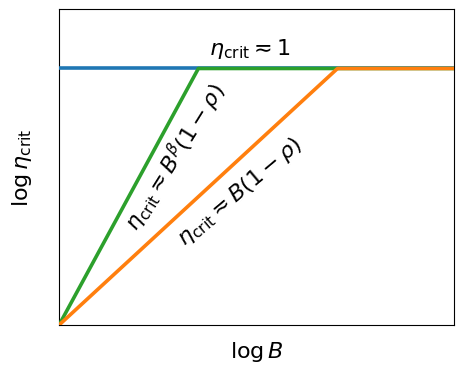

Write Python code to recreate this figure.
#!/usr/bin/env python3
"""Render the theoretical batch-size stability schematic."""

from __future__ import annotations

import argparse
from pathlib import Path

import numpy as np
import matplotlib

matplotlib.use("Agg")

import matplotlib.pyplot as plt
from matplotlib.lines import Line2D
from matplotlib.ticker import NullLocator


plt.rcParams.update(
    {
        "text.usetex": False,
        "font.family": "sans-serif",
        "axes.titlesize": 16,
        "axes.labelsize": 16,
        "lines.linewidth": 2,
        "lines.markersize": 6,
        "xtick.labelsize": 12,
        "ytick.labelsize": 12,
        "figure.figsize": (5, 4),
        "legend.fontsize": 10,
        "legend.handlelength": 1.8,
    }
)


COLORS = {
    "sgd": "C0",
    "polyak": "C1",
    "nesterov": "C2",
}


def stability_curves(
    B: np.ndarray,
    beta: float,
    one_minus_rho: float,
):
    eta_sgd = np.ones_like(B)

    eta_polyak = np.minimum(
        1.0,
        B * one_minus_rho,
    )

    eta_nag = np.minimum(
        1.0,
        B**beta * one_minus_rho,
    )

    return eta_sgd, eta_polyak, eta_nag


def draw_plot(
    ax,
    B,
    eta_sgd,
    eta_polyak,
    eta_nag,
) -> None:
    lw_main = 2.6

    # SGD: bottom layer
    ax.plot(
        B,
        eta_sgd,
        color=COLORS["sgd"],
        linestyle="-",
        linewidth=lw_main,
        solid_capstyle="round",
        solid_joinstyle="round",
        zorder=21,
    )

    # Nesterov: middle layer
    ax.plot(
        B,
        eta_nag,
        color=COLORS["nesterov"],
        linestyle="-",
        linewidth=lw_main,
        solid_capstyle="round",
        solid_joinstyle="round",
        zorder=22,
    )

    # Polyak: top layer
    ax.plot(
        B,
        eta_polyak,
        color=COLORS["polyak"],
        linestyle="-",
        linewidth=lw_main,
        solid_capstyle="round",
        solid_joinstyle="round",
        zorder=23,
    )


def add_annotations(
    ax,
    beta: float,
) -> None:
    # Top horizontal line
    ax.text(
        5.0,
        1.1,
        r"$\eta_{\mathrm{crit}}\eqsim 1$",
        fontsize=16,
        ha="left",
        va="bottom",
        color="black",
    )

    # Polyak line
    ax.text(
        7.0,
        0.24,
        r"$\eta_{\mathrm{crit}}\eqsim B(1-\rho)$",
        fontsize=16,
        rotation=40,
        ha="center",
        va="center",
        color="black",
    )

    # Nesterov line
    ax.text(
        3.5,
        0.36,
        r"$\eta_{\mathrm{crit}}\eqsim B^\beta(1-\rho)$",
        fontsize=16,
        rotation=58,
        ha="center",
        va="center",
        color="black",
    )


def setup_axes(ax) -> None:
    ax.set_xscale("log")
    ax.set_yscale("log")

    ax.set_xlim(1, 70)
    ax.set_ylim(0.05, 2)

    # Show a complete box around the plotting area.
    for spine in ax.spines.values():
        spine.set_visible(True)
        spine.set_linewidth(0.8)
        spine.set_edgecolor("black")
        # Remove both major and minor ticks on the logarithmic axes.
        ax.xaxis.set_major_locator(NullLocator())
        ax.xaxis.set_minor_locator(NullLocator())
        ax.yaxis.set_major_locator(NullLocator())
        ax.yaxis.set_minor_locator(NullLocator())

    ax.tick_params(
        axis="both",
        which="both",
        bottom=False,
        top=False,
        left=False,
        right=False,
        labelbottom=False,
        labelleft=False,
    )

    ax.set_xlabel(
        r"$\log B$",
        labelpad=10,
    )

    ax.set_ylabel(
        r"$\log \eta_{\mathrm{crit}}$",
        labelpad=18,
    )

    handles = [
        Line2D(
            [0],
            [0],
            color=COLORS["sgd"],
            linestyle="-",
            linewidth=2.6,
        ),
        Line2D(
            [0],
            [0],
            color=COLORS["polyak"],
            linestyle="-",
            linewidth=2.6,
        ),
        Line2D(
            [0],
            [0],
            color=COLORS["nesterov"],
            linestyle="-",
            linewidth=2.6,
        ),
    ]

    # legend = ax.legend(
    #     handles,
    #     [
    #         "SGD",
    #         "Polyak",
    #         "Nesterov",
    #     ],
    #     loc="lower right",
    #     frameon=True,
    #     fancybox=False,
    #     framealpha=1.0,
    #     facecolor="white",
    #     edgecolor="0.8",
    #     borderaxespad=0.25,
    #     borderpad=0.45,
    #     handlelength=2.0,
    # )

    # legend.get_frame().set_linewidth(0.8)


def make_figure(
    beta: float,
    one_minus_rho: float,
    out_dir: Path,
    dpi: int = 200,
) -> None:
    B = np.logspace(
        0,
        2,
        600,
    )

    eta_sgd, eta_polyak, eta_nag = stability_curves(
        B=B,
        beta=beta,
        one_minus_rho=one_minus_rho,
    )

    out_dir.mkdir(
        parents=True,
        exist_ok=True,
    )

    fig, ax = plt.subplots()

    draw_plot(
        ax,
        B,
        eta_sgd,
        eta_polyak,
        eta_nag,
    )

    setup_axes(ax)
    add_annotations(ax, beta)

    fig.subplots_adjust(
        left=0.18,
        right=0.97,
        bottom=0.17,
        top=0.96,
    )

    pdf_path = out_dir / "stability_boundary.pdf"
    png_path = out_dir / "stability_boundary.png"

    fig.savefig(
        pdf_path,
        facecolor="white",
    )

    fig.savefig(
        png_path,
        facecolor="white",
        dpi=dpi,
    )

    plt.close(fig)

    print(f"wrote {png_path}")
    print(f"wrote {pdf_path}")


def main() -> None:
    parser = argparse.ArgumentParser()

    parser.add_argument(
        "--beta",
        type=float,
        default=2.0,
    )

    parser.add_argument(
        "--one-minus-rho",
        type=float,
        default=0.05,
    )

    parser.add_argument(
        "--out-dir",
        type=Path,
        default=Path("stability/results/generated/stability_schematic"),
    )

    parser.add_argument(
        "--dpi",
        type=int,
        default=200,
    )

    args = parser.parse_args()

    make_figure(
        beta=args.beta,
        one_minus_rho=args.one_minus_rho,
        out_dir=args.out_dir,
        dpi=args.dpi,
    )


if __name__ == "__main__":
    main()
